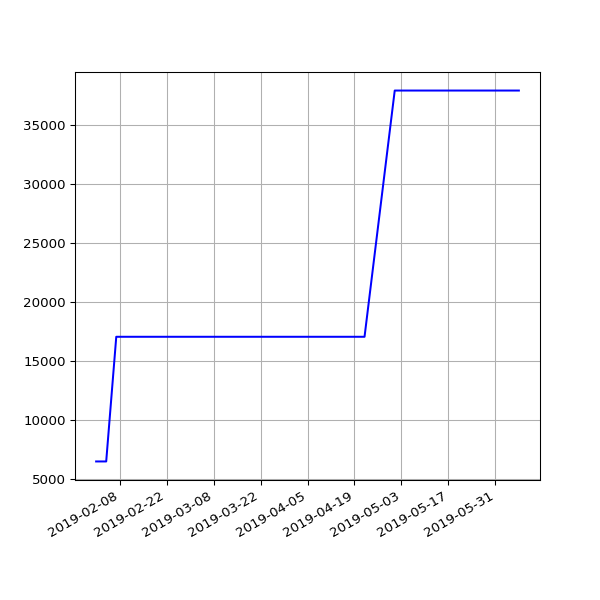

The data file committed next to this chart (first rows):
date, value
2019-02-01 06:43:11 +0000, 6492
2019-02-04 06:46:59 +0000, 6492
2019-02-07 06:28:15 +0000, 17048
2019-02-10 07:01:57 +0000, 17048
2019-02-13 06:35:54 +0000, 17048
2019-02-19 07:05:30 +0000, 17048
2019-02-22 06:55:53 +0000, 17048
2019-02-25 06:38:05 +0000, 17048
2019-03-01 06:43:32 +0000, 17048
2019-03-04 07:01:27 +0000, 17048
2019-03-07 07:15:07 +0000, 17048
2019-03-10 06:41:23 +0000, 17048
2019-03-13 06:35:04 +0000, 17048
2019-03-16 06:34:51 +0000, 17048
2019-03-19 06:42:23 +0000, 17048
2019-03-22 06:58:13 +0000, 17048
2019-03-25 06:50:58 +0000, 17048
2019-03-28 07:47:59 +0000, 17048
2019-04-01 07:40:45 +0100, 17048
2019-04-04 06:42:25 +0100, 17048
2019-04-07 06:51:48 +0100, 17048
2019-04-10 06:56:15 +0100, 17048
2019-04-16 11:24:05 +0100, 17048
2019-04-19 07:16:50 +0100, 17048
2019-04-22 07:00:26 +0100, 17048
2019-05-01 07:20:31 +0100, 37897
2019-05-04 07:15:27 +0100, 37897
2019-05-07 07:29:37 +0100, 37897
2019-05-10 07:10:29 +0100, 37897
2019-05-13 07:01:24 +0100, 37897
2019-05-16 07:14:22 +0100, 37897
2019-05-19 06:46:07 +0100, 37897
2019-05-22 07:06:31 +0100, 37897
2019-05-25 07:04:15 +0100, 37897
2019-06-01 06:56:39 +0100, 37897
2019-06-04 06:58:16 +0100, 37897
2019-06-07 07:01:51 +0100, 37897
